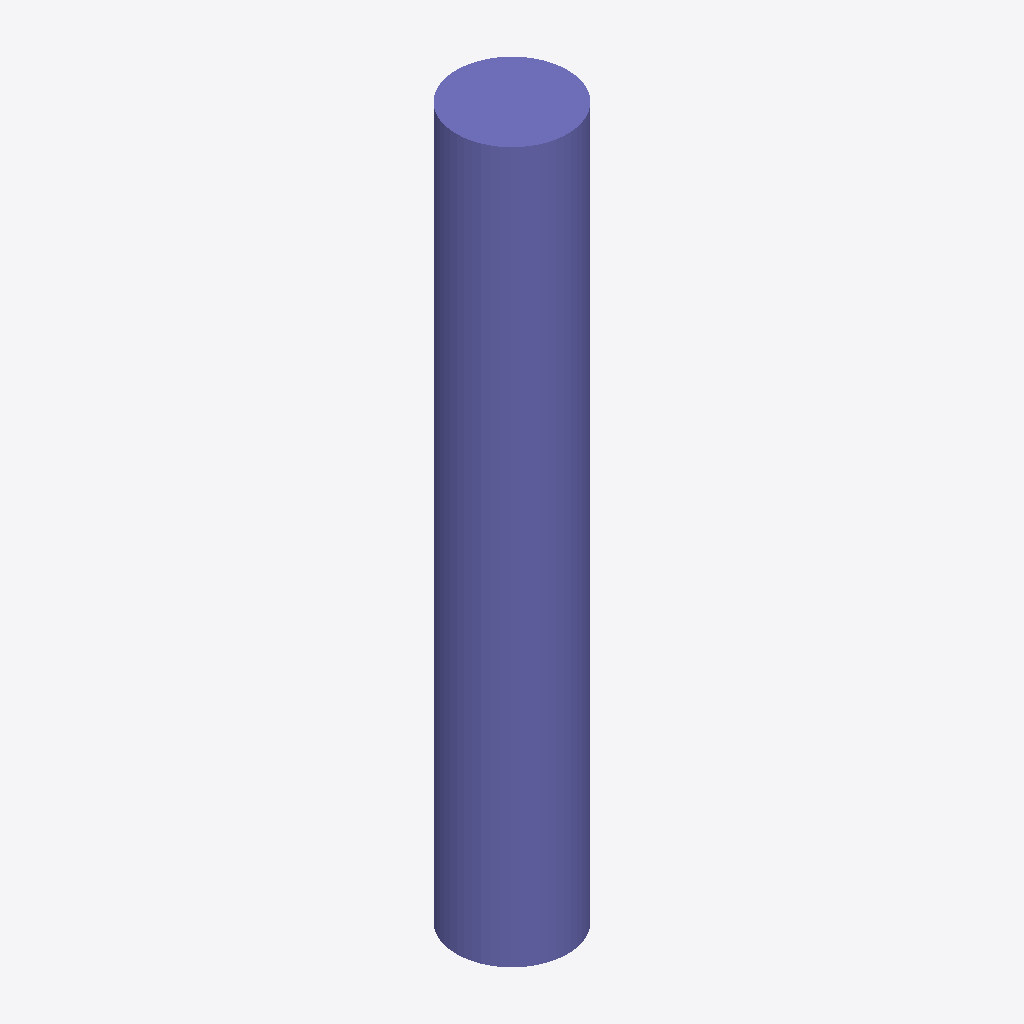
Isometric view of an IFC building model (IFC-SPF (STEP), schema IFC4, length unit millimetre), seen from the south-west, elements coloured by IFC class: 1 column (violet).
Extent 0.5 m × 0.5 m × 3.2 m (x, y, z). Storeys (1): Level 0 at 0.00 m. Elements (1): 1 IfcColumn.

HEADER;
FILE_DESCRIPTION(('synthetic: an IfcCircleProfileDef concrete column'),'2;1');
FILE_NAME('circle_column','2026-01-01T00:00:00',(''),(''),'hand-written','bimble golden','');
FILE_SCHEMA(('IFC4'));
ENDSEC;
DATA;
#7=IFCPROJECT('2T2cCircle000000000001',$,'circle_column project',$,$,$,$,(#6),#3);
#9=IFCSITE('2T2cCircle000000000002',$,'Site',$,$,#8,$,$,.ELEMENT.,$,$,$,$,$);
#10=IFCBUILDING('2T2cCircle000000000003',$,'Building',$,$,#8,$,$,.ELEMENT.,$,$,$);
#14=IFCBUILDINGSTOREY('2T2cCircle000000000004',$,'Level 0',$,$,#13,$,$,.ELEMENT.,0.0);
#37=IFCCOLUMN('2T2cCircle000000000010',$,'C-r250',$,$,#36,#33,$,.COLUMN.);
ENDSEC;
